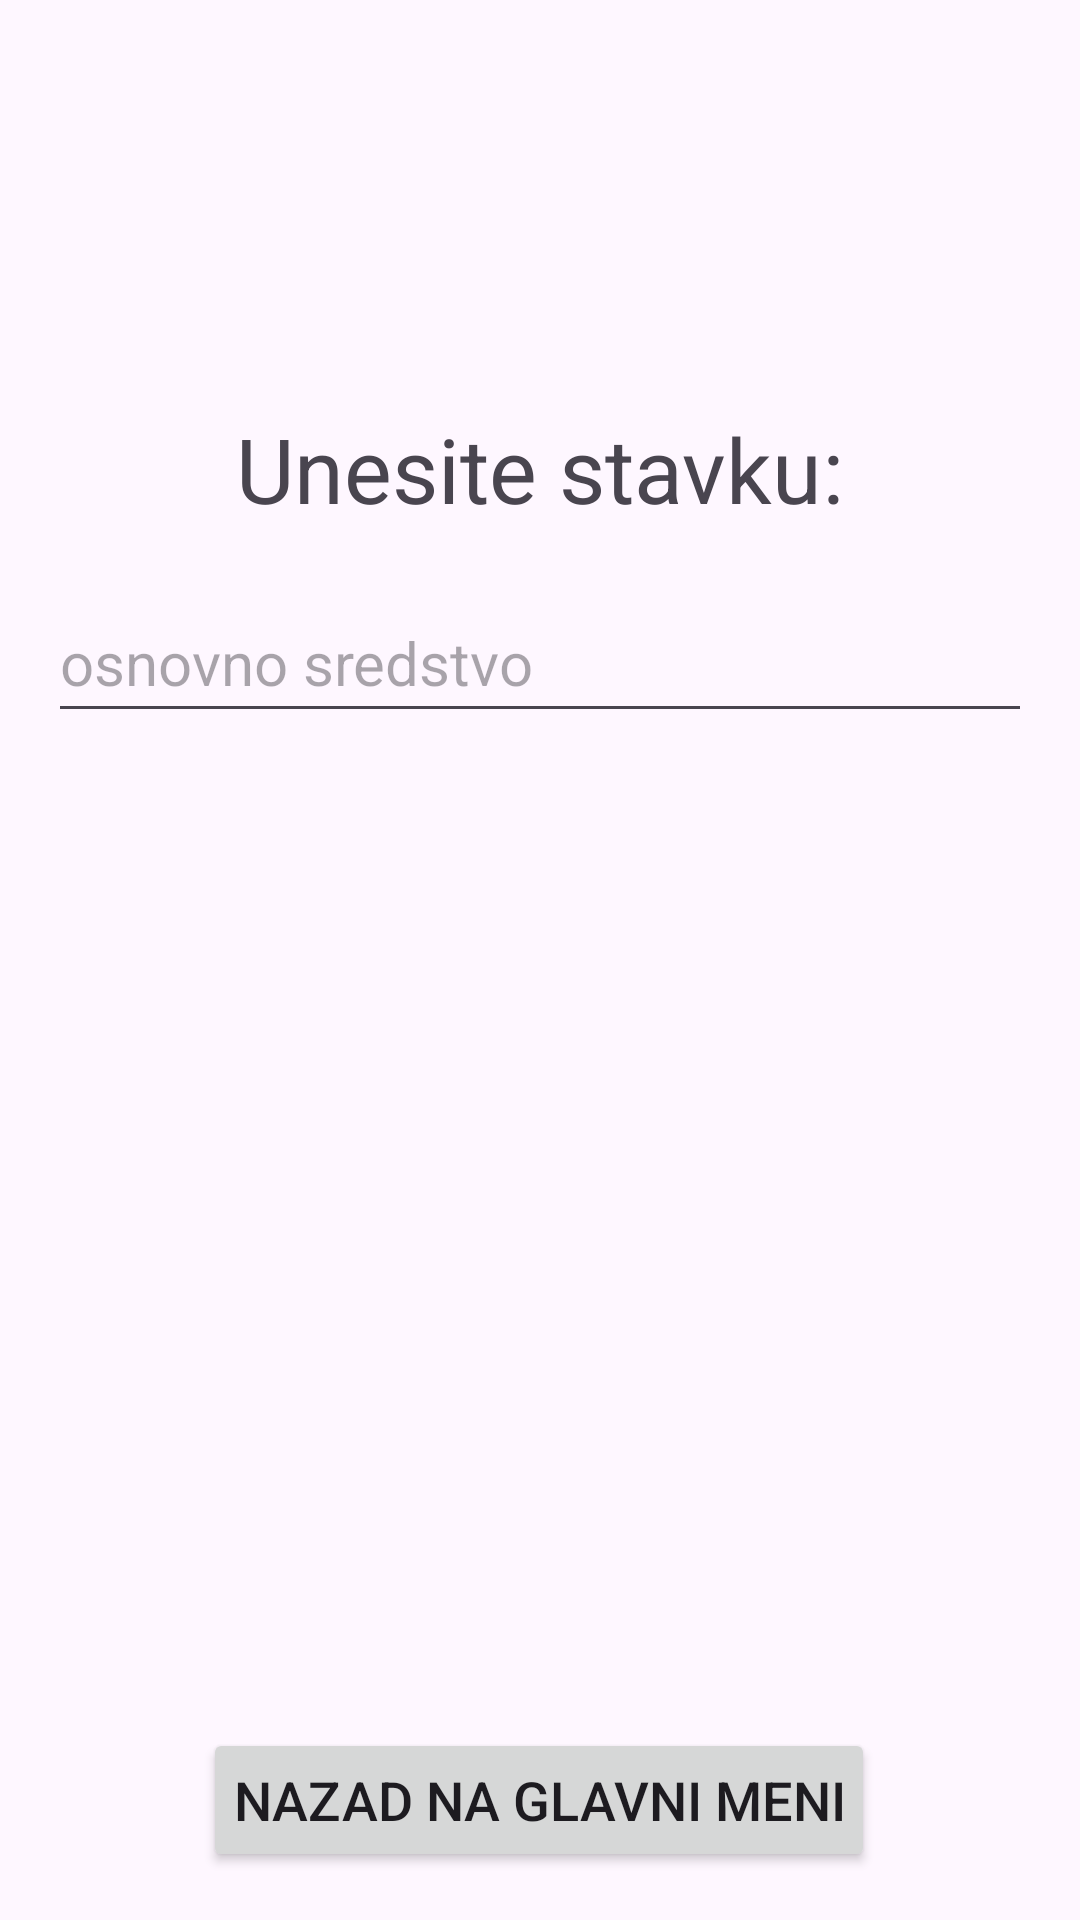

The Android layout XML behind this screen, and the referenced resources:
<!-- AndroidManifest.xml: application theme Theme.MyApplication -->
<!-- res/layout/fragment_skeniranje_stavki.xml -->
<?xml version="1.0" encoding="utf-8"?>
<androidx.constraintlayout.widget.ConstraintLayout
    xmlns:android="http://schemas.android.com/apk/res/android"
    xmlns:app="http://schemas.android.com/apk/res-auto"
    xmlns:tools="http://schemas.android.com/tools"
    android:layout_width="match_parent"
    android:layout_height="match_parent"
    android:padding="16dp">

    <TextView
        android:id="@+id/textview_lokacija"
        android:layout_width="wrap_content"
        android:layout_height="wrap_content"
        android:textSize="20sp"
        app:layout_constraintTop_toTopOf="parent"
        app:layout_constraintStart_toStartOf="parent" />

    <TextView
        android:id="@+id/textview_racunopolagac"
        android:layout_width="wrap_content"
        android:layout_height="wrap_content"
        android:textSize="20sp"
        app:layout_constraintTop_toBottomOf="@id/textview_lokacija"
        app:layout_constraintStart_toStartOf="parent"
        android:layout_marginTop="16dp" />

    <TextView
        android:id="@+id/textview_unosstavke"
        android:layout_width="match_parent"
        android:layout_height="wrap_content"
        android:text="@string/unesite_stavku"
        android:textAlignment="center"
        android:textSize="30sp"
        app:layout_constraintTop_toBottomOf="@id/textview_racunopolagac"
        app:layout_constraintStart_toStartOf="parent"
        app:layout_constraintEnd_toEndOf="parent"
        android:layout_marginTop="50dp" />

    <EditText
        android:id="@+id/edittext_unosstavke"
        android:layout_width="match_parent"
        android:layout_height="50dp"
        android:hint="@string/osnovno_sredstvo"
        android:textSize="20sp"
        app:layout_constraintTop_toBottomOf="@id/textview_unosstavke"
        app:layout_constraintStart_toStartOf="parent"
        app:layout_constraintEnd_toEndOf="parent"
        android:layout_marginTop="18dp" />

    <androidx.recyclerview.widget.RecyclerView
        android:id="@+id/recycler_view"
        android:layout_width="match_parent"
        android:layout_height="0dp"
        android:layout_marginTop="16dp"
        app:layout_constraintTop_toBottomOf="@id/edittext_unosstavke"
        app:layout_constraintBottom_toTopOf="@id/button_to_main_activity"
        app:layout_constraintStart_toStartOf="parent"
        app:layout_constraintEnd_toEndOf="parent" />

    <Button
        android:id="@+id/button_to_main_activity"
        android:layout_width="wrap_content"
        android:layout_height="wrap_content"
        android:padding="10dp"
        android:text="Nazad na glavni meni"
        android:textSize="18sp"
        app:layout_constraintBottom_toBottomOf="parent"
        app:layout_constraintEnd_toEndOf="parent"
        app:layout_constraintHorizontal_bias="0.497"
        app:layout_constraintStart_toStartOf="parent" />

</androidx.constraintlayout.widget.ConstraintLayout>
<!-- resources referenced by this layout -->
<resources>
  <string name="osnovno_sredstvo">osnovno sredstvo</string>
  <string name="unesite_stavku">Unesite stavku:</string>
  <style name="Theme.MyApplication" parent="Base.Theme.MyApplication" />
  <style name="Base.Theme.MyApplication" parent="Theme.Material3.DayNight.NoActionBar" />
</resources>
